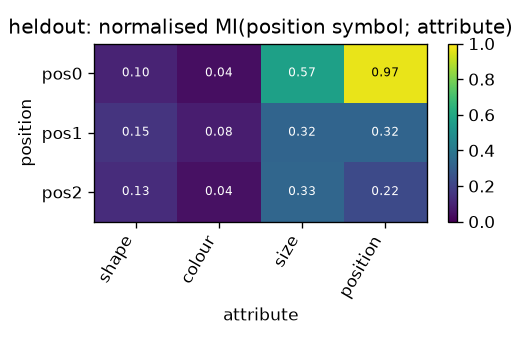

The data file committed next to this chart (first rows):
position, shape, colour, size, position
pos0, 0.09913, 0.03529, 0.5673, 0.9677
pos1, 0.1494, 0.07861, 0.3223, 0.324
pos2, 0.1273, 0.04422, 0.329, 0.2248
